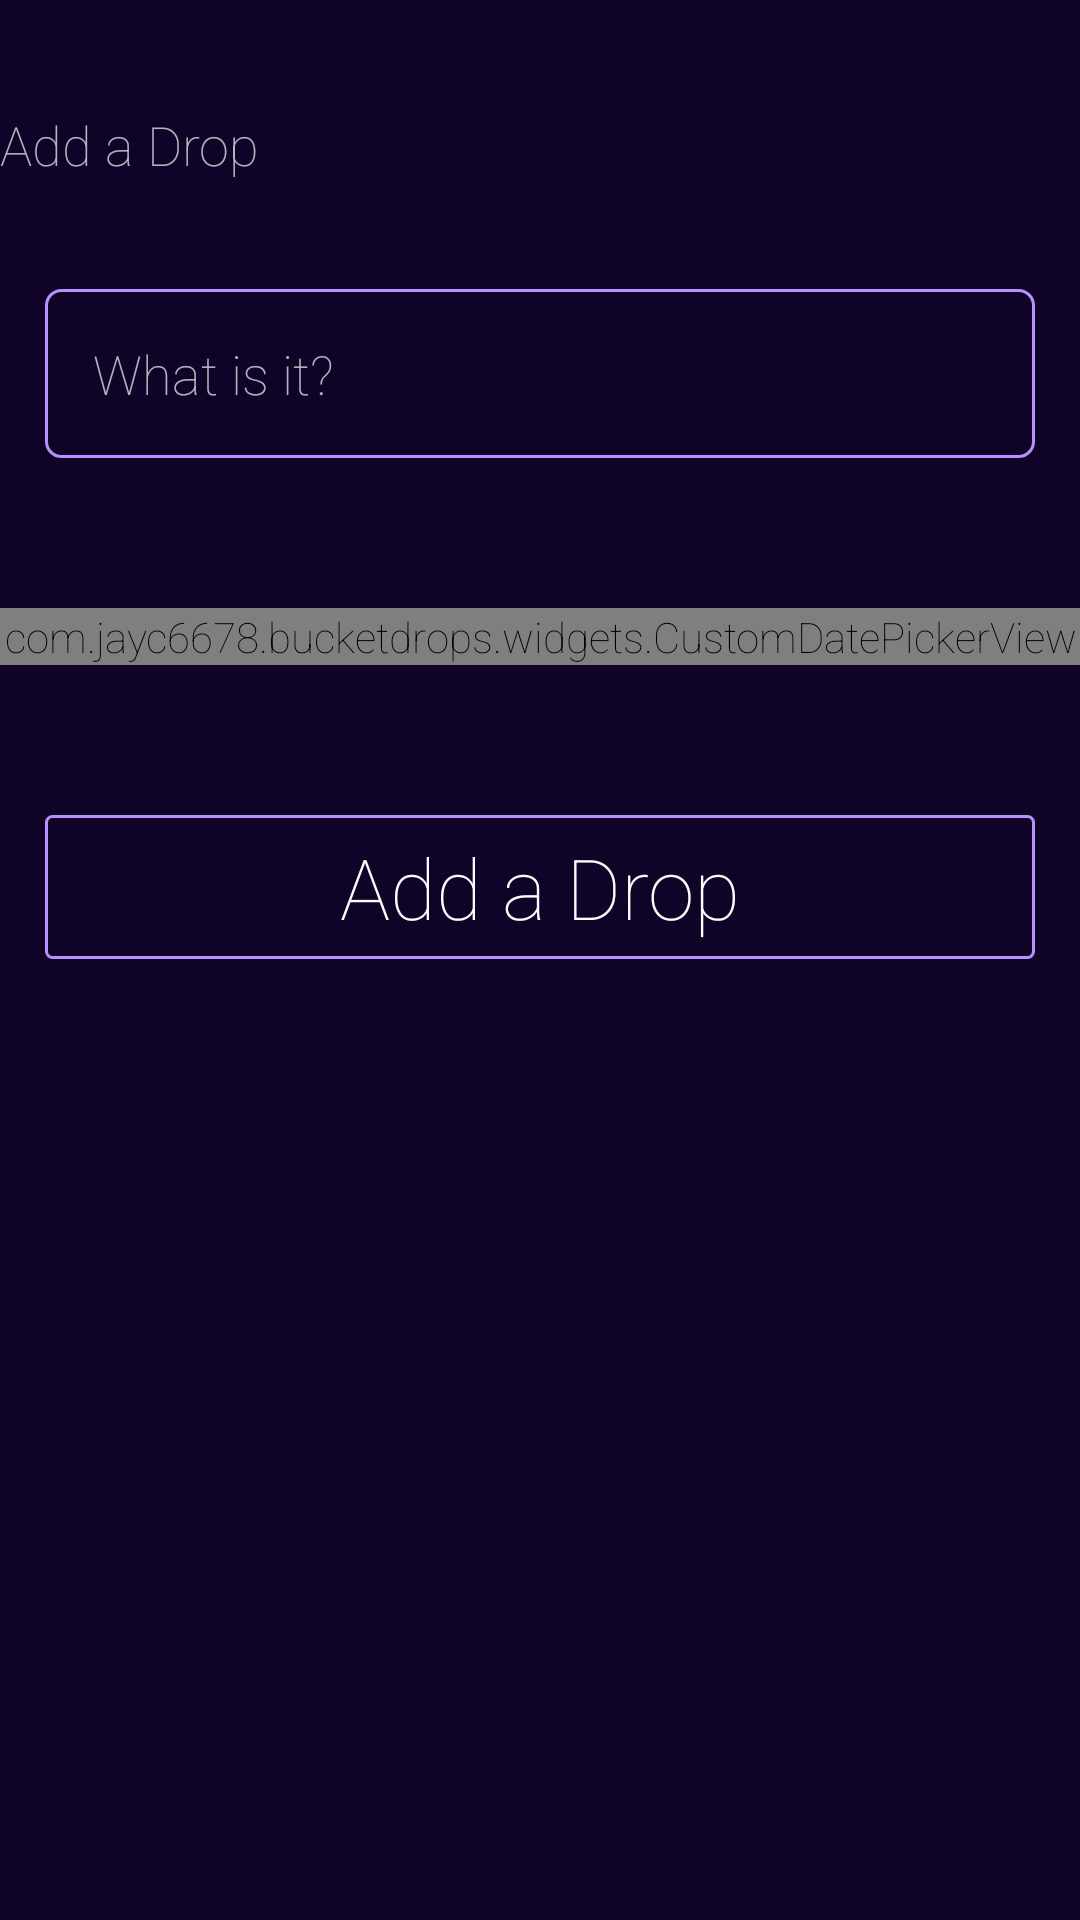

Write the Android layout XML for this screen, with the resource values it uses.
<!-- AndroidManifest.xml: application theme AppTheme -->
<!-- res/layout/dialog_add.xml -->
<?xml version="1.0" encoding="utf-8"?>
<ScrollView xmlns:android="http://schemas.android.com/apk/res/android"
    android:layout_width="match_parent"
    android:layout_height="match_parent"
    android:background="@color/bg_dialog">

    <RelativeLayout xmlns:android="http://schemas.android.com/apk/res/android"
        android:layout_width="match_parent"
        android:layout_height="match_parent"
       >

        <TextView
            android:id="@+id/tv_title"
            android:layout_width="wrap_content"
            android:layout_height="wrap_content"

            android:text="@string/add_a_drop_dialog_fragment_title"
            android:textSize="@dimen/tv_title_font_size"
            android:layout_alignParentTop="true"

            android:layout_marginBottom="36dp"
            android:layout_marginTop="36dp"
            android:layout_alignParentLeft="true"

            />

        <ImageButton
            android:background="@null"
            android:layout_width="60dp"
            android:layout_height="60dp"
            android:id="@+id/btn_close"
            android:src="@drawable/ic_clear"


            android:layout_alignParentTop="true"
            android:layout_alignParentEnd="true"
            android:layout_marginTop="30dp"/>

        <EditText
            android:layout_width="match_parent"
            android:layout_height="wrap_content"
            android:id="@+id/et_drop"
            android:hint="@string/hint_et_drop"
            android:layout_below="@+id/tv_title"
            android:layout_alignParentStart="true"
            android:inputType="textVisiblePassword"
            android:padding="16dp"
            android:background="@drawable/bg_et_what_is_your_goal_dialog"

            android:layout_marginLeft="15dp"
            android:layout_marginRight="15dp"
            />

        
        <com.jayc6678.bucketdrops.widgets.CustomDatePickerView
            android:layout_width="match_parent"
            android:layout_height="wrap_content"
            android:id="@+id/datePicker"
            android:layout_below="@+id/et_drop"
            android:layout_marginBottom="50dp"
            android:layout_marginTop="50dp"

            />

        <Button
            android:layout_width="match_parent"
            android:layout_height="wrap_content"
            android:text="@string/add_a_drop_dialog_fragment"
            android:id="@+id/btn_add_it"
            android:textSize="28sp"
            android:textAllCaps="false"
            android:layout_below="@id/datePicker"
            android:layout_marginLeft="15dp"
            android:layout_marginRight="15dp"
            android:background="@drawable/bg_btn_add_a_drop"/>


    </RelativeLayout>

</ScrollView>
<!-- resources referenced by this layout -->
<resources>
  <color name="bg_dialog">#E80D0028</color>
  <dimen name="tv_title_font_size">18sp</dimen>
  <!-- drawable bg_btn_add_a_drop (drawable) -->
  <?xml version="1.0" encoding="utf-8"?>
  <selector xmlns:android="http://schemas.android.com/apk/res/android">
  
  
      <item android:state_pressed="true">
          <shape>
              <solid android:color="@color/green" />
              <corners android:radius="@dimen/btn_add_drop_corner_radius_green" />
          </shape>
      </item>
  
  
      <item>
          <shape>
              <stroke android:width="@dimen/btn_add_drop_stroke_width" android:color="@color/purple" />
              <solid android:color="@android:color/transparent" />
              <corners android:radius="@dimen/btn_add_drop_corner_radius_purple" />
          </shape>
      </item>
  
  </selector>
  <!-- drawable bg_et_what_is_your_goal_dialog (drawable) -->
  <?xml version="1.0" encoding="utf-8"?>
  <shape xmlns:android="http://schemas.android.com/apk/res/android">
  
    <stroke
        android:width="1dp"
        android:color="@color/purple" />
      <solid android:color="@android:color/transparent"/>
  
      <corners
          android:radius="5dp"
           />
  </shape>
  <string name="add_a_drop_dialog_fragment">Add a Drop</string>
  <string name="add_a_drop_dialog_fragment_title">Add a Drop</string>
  <string name="hint_et_drop">What is it?</string>
  <style name="AppTheme" parent="AppTheme.Base">
          
  
  
  
          <item name="colorPrimary">@color/colorPrimary</item>
          <item name="colorPrimaryDark">@color/colorPrimaryDark</item>
          <item name="colorAccent">@color/colorAccent</item>
  
  
      </style>
  <color name="green">#05FFCA</color>
  <dimen name="btn_add_drop_corner_radius_green">2dp</dimen>
  <dimen name="btn_add_drop_stroke_width">1dp</dimen>
  <color name="purple">#B691FF</color>
  <dimen name="btn_add_drop_corner_radius_purple">2dp</dimen>
  <style name="AppTheme.Base" parent="Theme.AppCompat.NoActionBar">
          
  
          <item name="colorPrimary">@color/colorPrimary</item>
          <item name="colorPrimaryDark">@color/colorPrimaryDark</item>
          <item name="colorAccent">@color/colorAccent</item>
  
  
      </style>
  <color name="colorPrimary">#3f51b5</color>
  <color name="colorPrimaryDark">#303F9F</color>
  <color name="colorAccent">#FF4081</color>
</resources>
